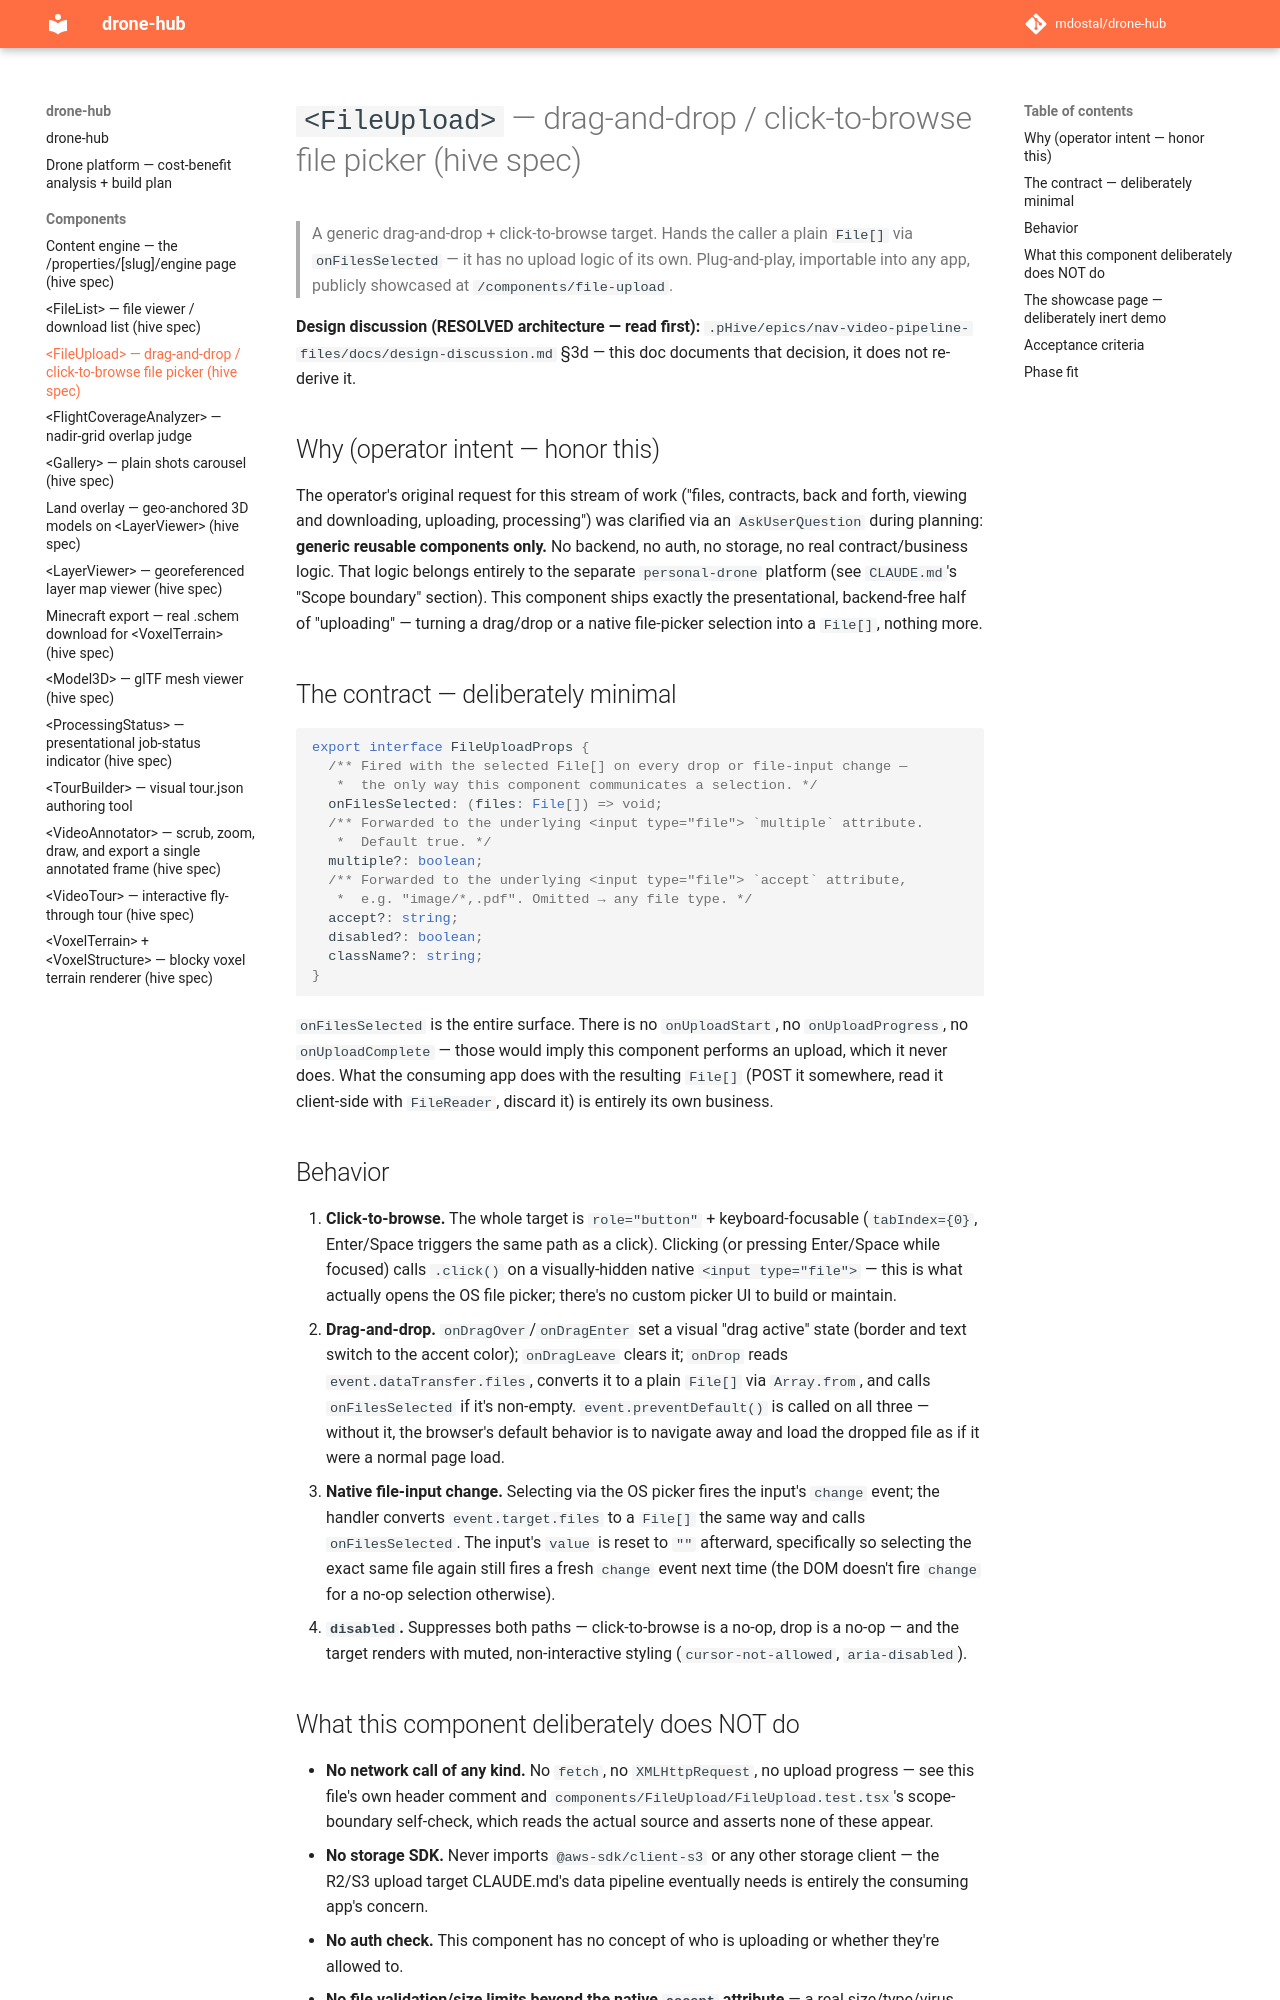

repository: mdostal/drone-hub · page: components/file-upload/index.html · generator: mkdocs

# `<FileUpload>` — drag-and-drop / click-to-browse file picker (hive spec)

> A generic drag-and-drop + click-to-browse target. Hands the caller a plain `File[]` via
> `onFilesSelected` — it has no upload logic of its own. Plug-and-play, importable into any
> app, publicly showcased at `/components/file-upload`.

**Design discussion (RESOLVED architecture — read first):**
`.pHive/epics/nav-video-pipeline-files/docs/design-discussion.md` §3d — this doc documents
that decision, it does not re-derive it.

## Why (operator intent — honor this)

The operator's original request for this stream of work ("files, contracts, back and
forth, viewing and downloading, uploading, processing") was clarified via an
`AskUserQuestion` during planning: **generic reusable components only.** No backend, no
auth, no storage, no real contract/business logic. That logic belongs entirely to the
separate `personal-drone` platform (see `CLAUDE.md`'s "Scope boundary" section). This
component ships exactly the presentational, backend-free half of "uploading" — turning a
drag/drop or a native file-picker selection into a `File[]`, nothing more.

## The contract — deliberately minimal

```ts
export interface FileUploadProps {
  /** Fired with the selected File[] on every drop or file-input change —
   *  the only way this component communicates a selection. */
  onFilesSelected: (files: File[]) => void;
  /** Forwarded to the underlying <input type="file"> `multiple` attribute.
   *  Default true. */
  multiple?: boolean;
  /** Forwarded to the underlying <input type="file"> `accept` attribute,
   *  e.g. "image/*,.pdf". Omitted → any file type. */
  accept?: string;
  disabled?: boolean;
  className?: string;
}
```

`onFilesSelected` is the entire surface. There is no `onUploadStart`, no `onUploadProgress`,
no `onUploadComplete` — those would imply this component performs an upload, which it
never does. What the consuming app does with the resulting `File[]` (POST it somewhere,
read it client-side with `FileReader`, discard it) is entirely its own business.

## Behavior

1. **Click-to-browse.** The whole target is `role="button"` + keyboard-focusable
   (`tabIndex={0}`, Enter/Space triggers the same path as a click). Clicking (or pressing
   Enter/Space while focused) calls `.click()` on a visually-hidden native
   `<input type="file">` — this is what actually opens the OS file picker; there's no
   custom picker UI to build or maintain.
2. **Drag-and-drop.** `onDragOver`/`onDragEnter` set a visual "drag active" state (border
   and text switch to the accent color); `onDragLeave` clears it; `onDrop` reads
   `event.dataTransfer.files`, converts it to a plain `File[]` via `Array.from`, and calls
   `onFilesSelected` if it's non-empty. `event.preventDefault()` is called on all three —
   without it, the browser's default behavior is to navigate away and load the dropped
   file as if it were a normal page load.
3. **Native file-input change.** Selecting via the OS picker fires the input's `change`
   event; the handler converts `event.target.files` to a `File[]` the same way and calls
   `onFilesSelected`. The input's `value` is reset to `""` afterward, specifically so
   selecting the exact same file again still fires a fresh `change` event next time (the
   DOM doesn't fire `change` for a no-op selection otherwise).
4. **`disabled`.** Suppresses both paths — click-to-browse is a no-op, drop is a no-op —
   and the target renders with muted, non-interactive styling
   (`cursor-not-allowed`, `aria-disabled`).
